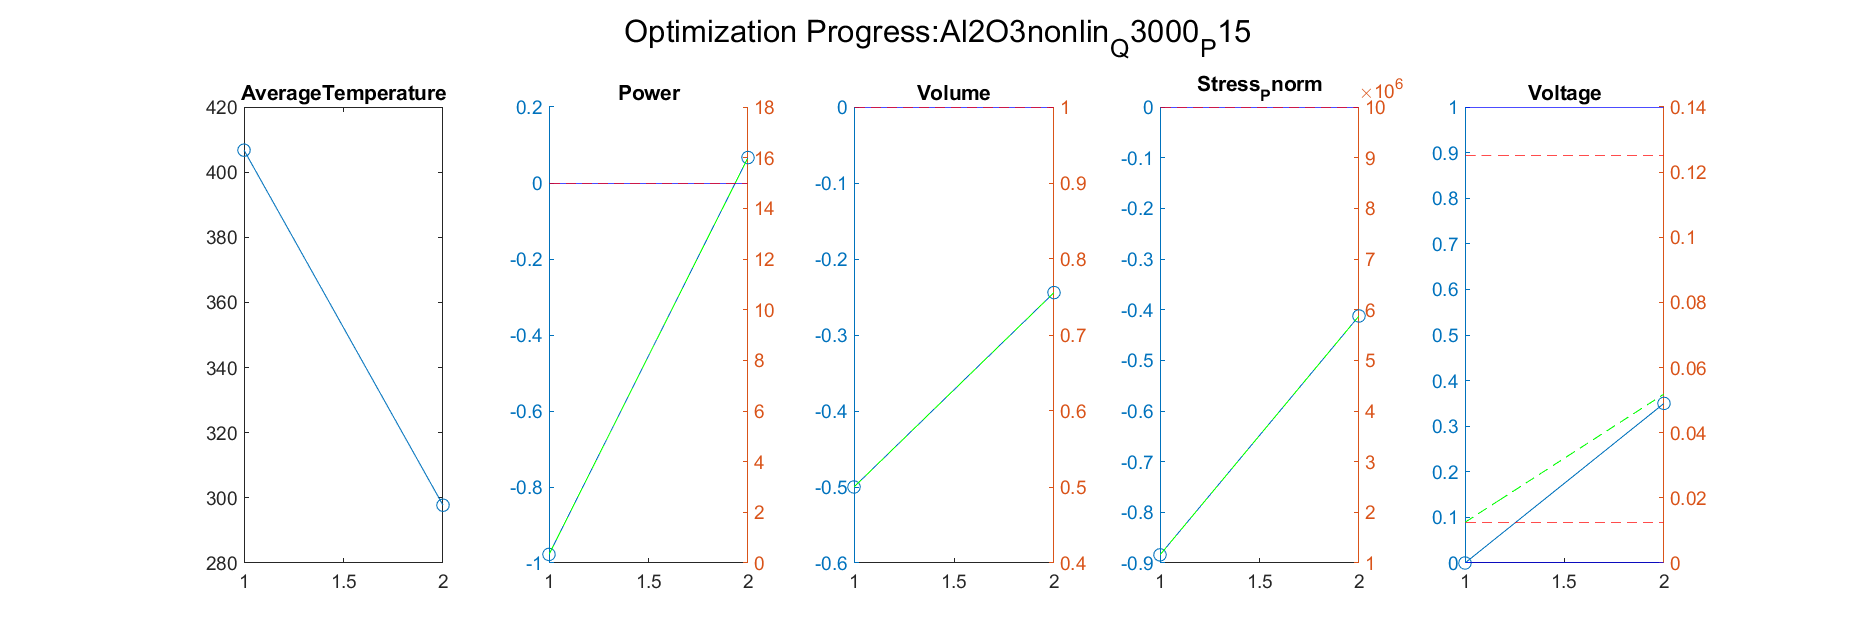

The file beside this chart, header and first rows:
Iteration, AverageTemperature, Power_value, Power_right_value, Volume_value, Volume_right_value, Stress_Pnorm_value, Stress_Pnorm_right_value, Voltage_value, Voltage_right_value
1, 297.7, 0.06698, 16, -0.2442, 0.7558, -0.4124, 5875529, 0.35, 0.05187
